Run: headless pygame with SDL's dummy video driver; simulated clock (each Clock.tick advances the game by its frame time, no real sleeping); random seed 0; keys injected as events and as key.get_pressed() state; no mouse input.
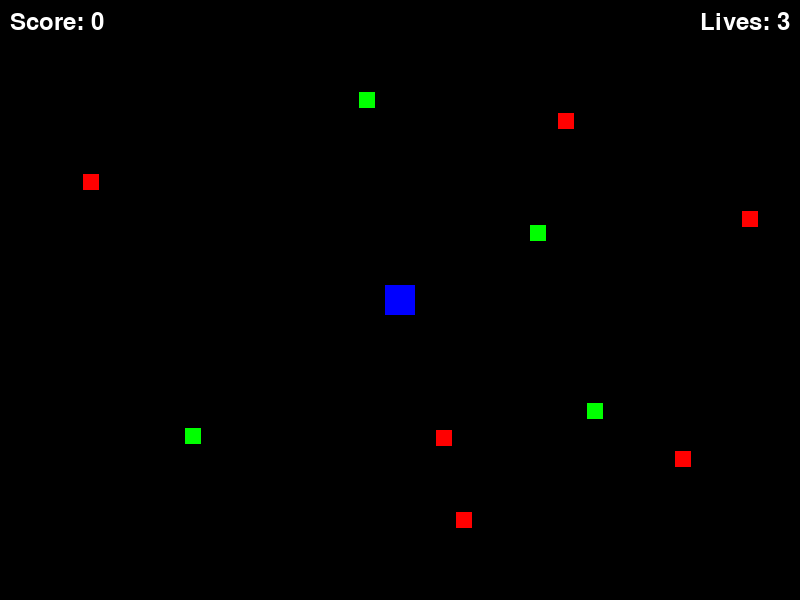
Frame 1 of 4 · flips 1–60 · no input
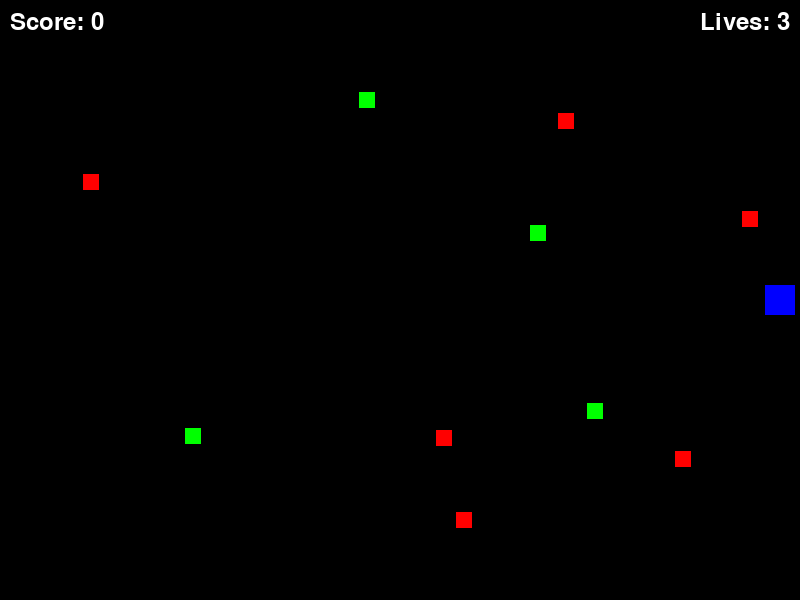
Frame 2 of 4 · flips 61–180 · tapped SPACE, RETURN · held RIGHT (→), D
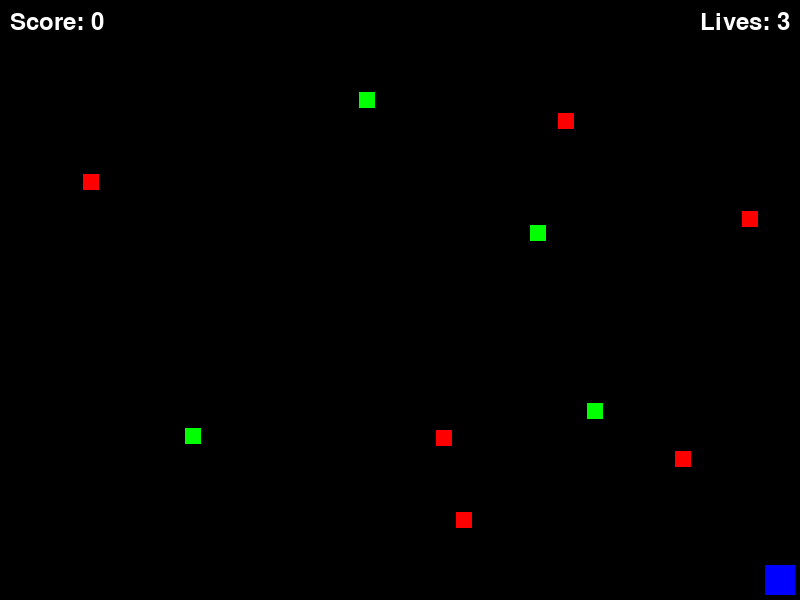
Frame 3 of 4 · flips 181–300 · held DOWN (↓), S
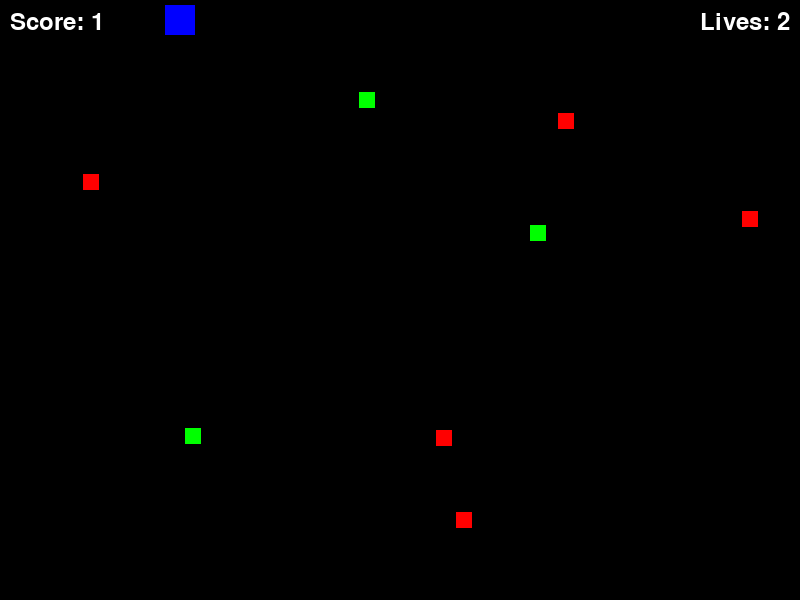
Frame 4 of 4 · flips 301–420 · held LEFT (←), A, UP (↑), W

The pygame program that drew these frames:

import pygame
import random
import sys
import math

# === KONSTANSOK ===
SCREEN_WIDTH = 800
SCREEN_HEIGHT = 600
FPS = 60

# === SZÍNEK ===
WHITE = (255, 255, 255)
BLACK = (0, 0, 0)
RED = (255, 0, 0)
GREEN = (0, 255, 0)
BLUE = (0, 0, 255)
YELLOW = (255, 255, 0)
PURPLE = (128, 0, 128)
CYAN = (0, 255, 255)
ORANGE = (255, 165, 0)
GRAY = (128, 128, 128)
DARK_GRAY = (64, 64, 64)

# === JÁTÉKLOGIKA (LLM) ===

def init_game():
    global player_x, player_y, items, score, lives
    player_x, player_y = 400, 300
    items = [[random.randint(50, 750), random.randint(50, 550), random.choice(['good','bad'])] for _ in range(10)]
    score = 0
    lives = 3

def update_game(keys):
    global player_x, player_y, items, score, lives
    if keys[pygame.K_LEFT] and player_x > 20: player_x -= 5
    if keys[pygame.K_RIGHT] and player_x < 780: player_x += 5
    if keys[pygame.K_UP] and player_y > 20: player_y -= 5
    if keys[pygame.K_DOWN] and player_y < 580: player_y += 5
    for item in items[:]:
        dx = abs(player_x - item[0])
        dy = abs(player_y - item[1])
        if dx < 20 and dy < 20:
            if item[2] == 'good':
                score += 1
            else:
                lives -= 1
            items.remove(item)
    if len(items) < 5:
        items.append([random.randint(50, 750), random.randint(50, 550), random.choice(['good','bad'])])

def draw_game(screen):
    pygame.draw.rect(screen, BLUE, (player_x-15, player_y-15, 30, 30))
    for item in items:
        color = GREEN if item[2] == 'good' else RED
        pygame.draw.rect(screen, color, (item[0]-8, item[1]-8, 16, 16))
    try:
        lives_text = pygame.font.Font(None, 36).render(f'Lives: {lives}', True, WHITE)
        screen.blit(lives_text, (700, 10))
    except: pass

def collision_check():
    return lives <= 0

# === FŐ JÁTÉKCIKLUS (DKA) ===
def main():
    pygame.init()
    screen = pygame.display.set_mode((SCREEN_WIDTH, SCREEN_HEIGHT))
    pygame.display.set_caption("DKA + LLM Játék")
    clock = pygame.time.Clock()
    font = pygame.font.Font(None, 36)
    big_font = pygame.font.Font(None, 72)
    
    init_game()
    running = True
    
    while running:
        for event in pygame.event.get():
            if event.type == pygame.QUIT:
                running = False
        
        keys = pygame.key.get_pressed()
        update_game(keys)
        
        if collision_check():
            running = False
        
        screen.fill(BLACK)
        draw_game(screen)
        
        # Pontszám kijelzés (ha van score változó)
        try:
            score_text = font.render(f"Score: {score}", True, WHITE)
            screen.blit(score_text, (10, 10))
        except:
            pass
        
        pygame.display.flip()
        clock.tick(FPS)
    
    # Game Over
    screen.fill(BLACK)
    game_over = big_font.render("GAME OVER", True, RED)
    text_rect = game_over.get_rect(center=(SCREEN_WIDTH//2, SCREEN_HEIGHT//2 - 30))
    screen.blit(game_over, text_rect)
    try:
        fs = font.render(f"Végső pontszám: {score}", True, WHITE)
        sr = fs.get_rect(center=(SCREEN_WIDTH//2, SCREEN_HEIGHT//2 + 30))
        screen.blit(fs, sr)
    except:
        pass
    pygame.display.flip()
    pygame.time.wait(3000)
    pygame.quit()
    sys.exit()

if __name__ == "__main__":
    main()
